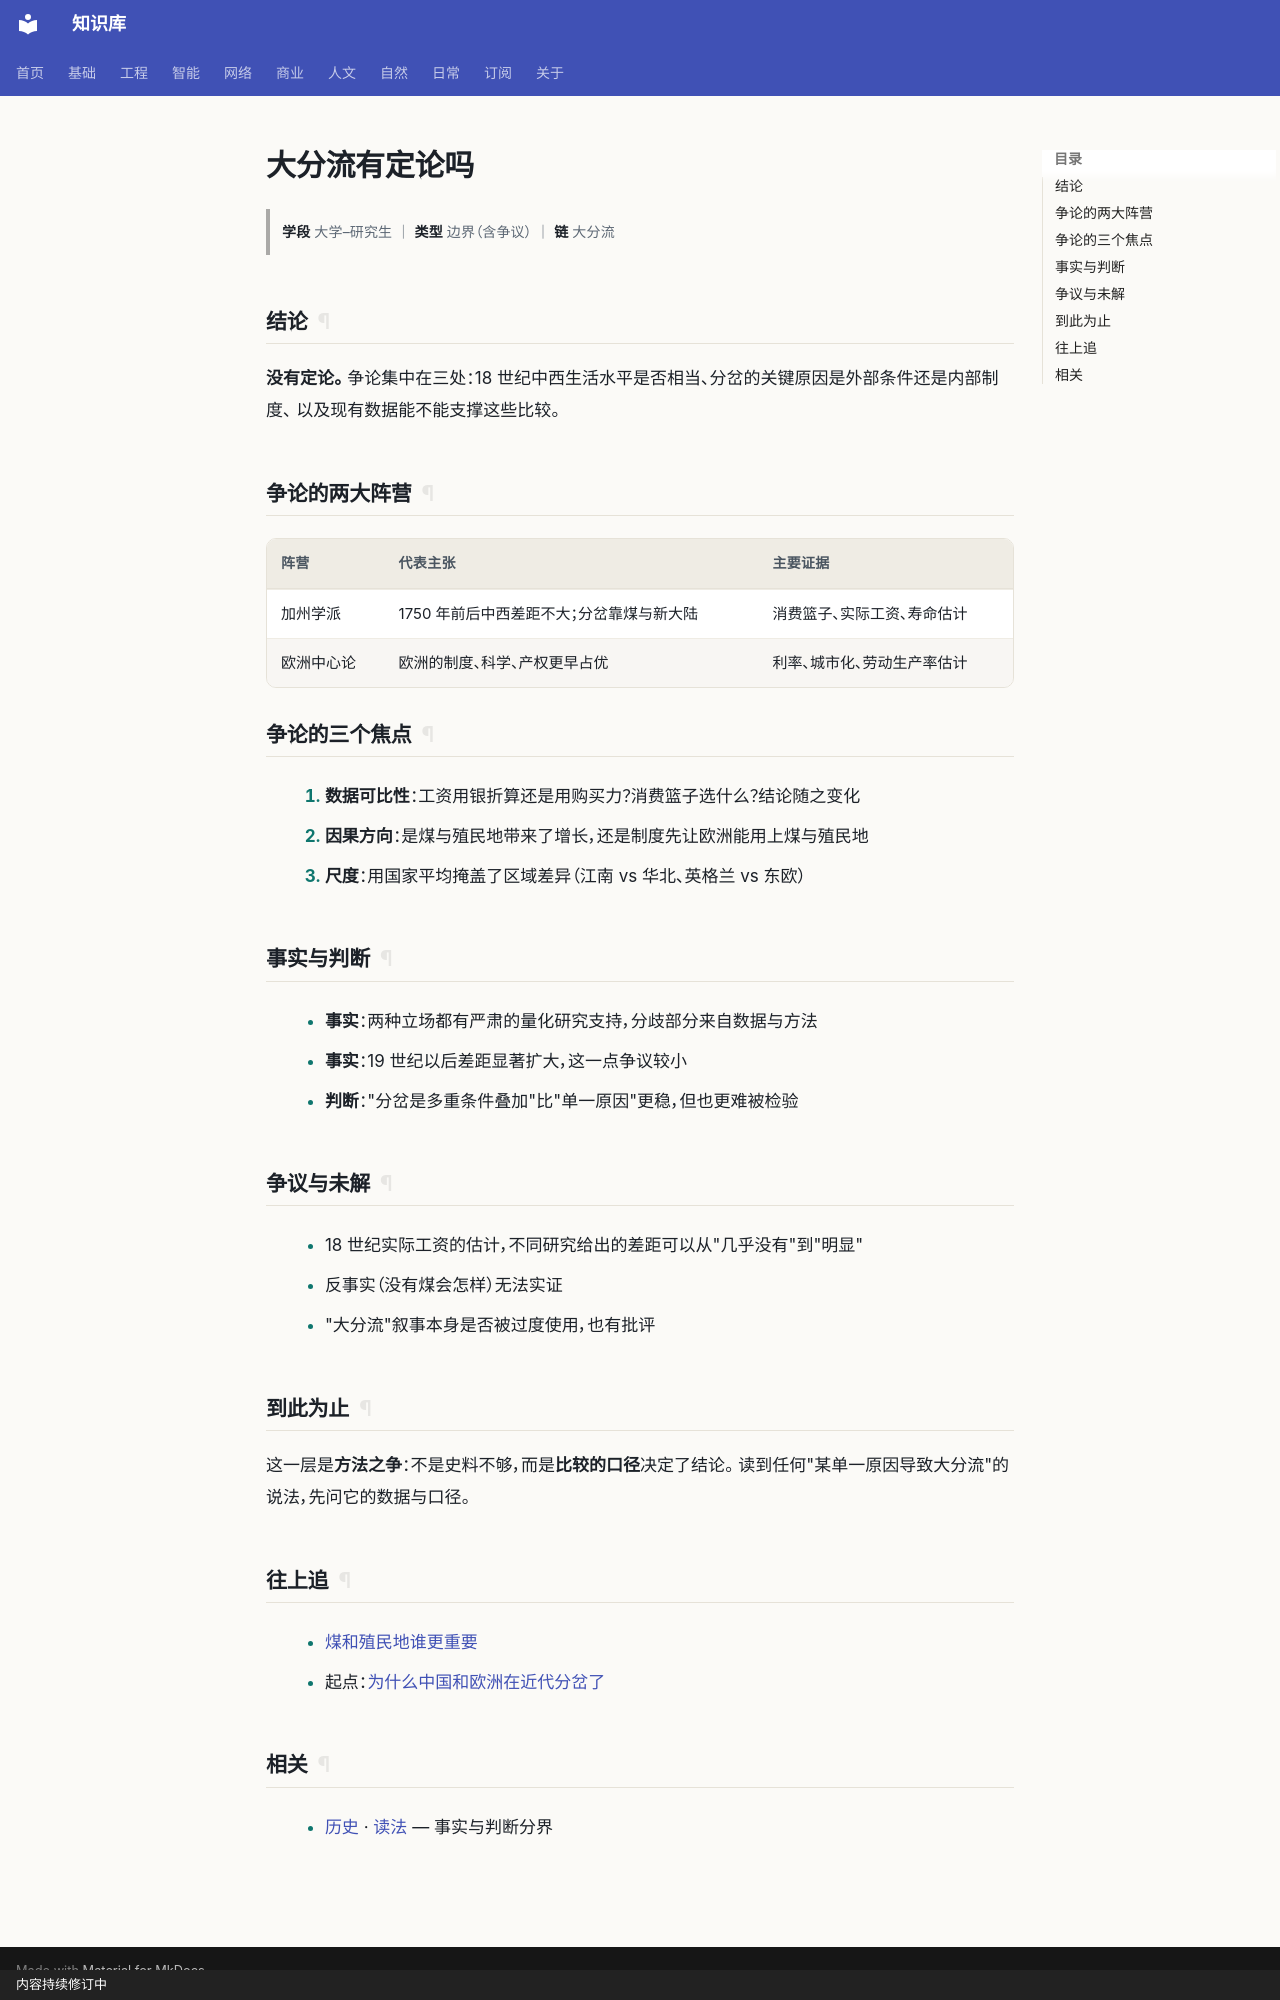

repository: gh503/kb · page: 人文/历史/大分流有定论吗/index.html · generator: mkdocs · copyright: 内容持续修订中

# 大分流有定论吗

> **学段** 大学–研究生 ｜ **类型** 边界（含争议） ｜ **链** 大分流

## 结论

**没有定论。** 争论集中在三处：18 世纪中西生活水平是否相当、分岔的关键原因是外部条件还是内部制度、
以及现有数据能不能支撑这些比较。

## 争论的两大阵营

| 阵营 | 代表主张 | 主要证据 |
| --- | --- | --- |
| 加州学派 | 1750 年前后中西差距不大；分岔靠煤与新大陆 | 消费篮子、实际工资、寿命估计 |
| 欧洲中心论 | 欧洲的制度、科学、产权更早占优 | 利率、城市化、劳动生产率估计 |

## 争论的三个焦点

1. **数据可比性**：工资用银折算还是用购买力？消费篮子选什么？结论随之变化
2. **因果方向**：是煤与殖民地带来了增长，还是制度先让欧洲能用上煤与殖民地
3. **尺度**：用国家平均掩盖了区域差异（江南 vs 华北、英格兰 vs 东欧）

## 事实与判断

- **事实**：两种立场都有严肃的量化研究支持，分歧部分来自数据与方法
- **事实**：19 世纪以后差距显著扩大，这一点争议较小
- **判断**："分岔是多重条件叠加"比"单一原因"更稳，但也更难被检验

## 争议与未解

- 18 世纪实际工资的估计，不同研究给出的差距可以从"几乎没有"到"明显"
- 反事实（没有煤会怎样）无法实证
- "大分流"叙事本身是否被过度使用，也有批评

## 到此为止

这一层是**方法之争**：不是史料不够，而是**比较的口径**决定了结论。
读到任何"某单一原因导致大分流"的说法，先问它的数据与口径。

## 往上追

- [煤和殖民地谁更重要](煤和殖民地谁更重要.md)
- 起点：[为什么中国和欧洲在近代分岔了](为什么中国和欧洲在近代分岔了.md)

## 相关

- [历史](index.md) · [读法](../读法.md) — 事实与判断分界
